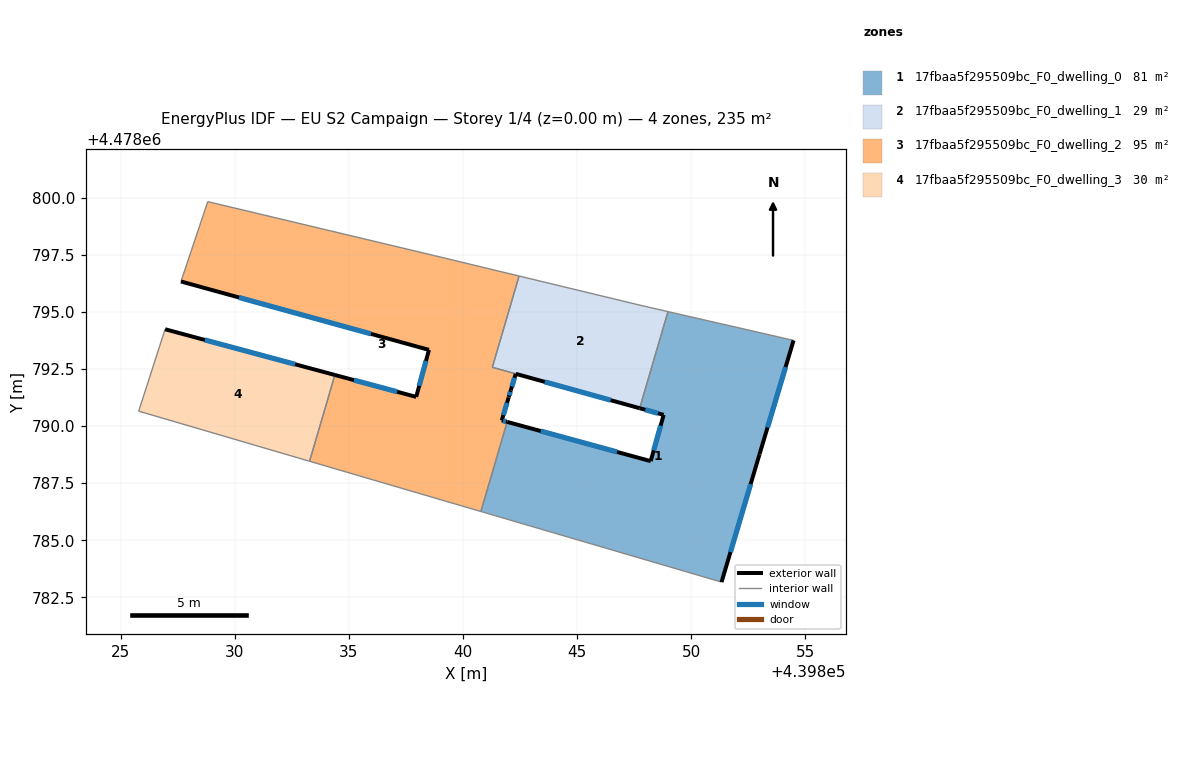
=== STOREY PLAN SPEC (per zone: floor XY polygon, exterior-wall plan segments, windows/doors) ===
zone 1: 17fbaa5f295509bc_F0_dwelling_0  (81.0 m²)
  floor: (439854.48, 4478793.75) (439852.99, 4478788.77) (439851.33, 4478783.17) (439840.78, 4478786.26) (439841.94, 4478790.18) (439848.22, 4478788.47) (439848.79, 4478790.49) (439847.74, 4478790.78) (439848.98, 4478795.02)
  exterior wall: (439848.22, 4478788.47) – (439841.94, 4478790.18)  [6.5 m]
    window: (439846.75, 4478788.87) – (439843.41, 4478789.78)  [5.5 m²]
  exterior wall: (439848.79, 4478790.49) – (439848.22, 4478788.47)  [2.1 m]
    window: (439848.66, 4478790.02) – (439848.36, 4478788.94)  [1.8 m²]
  exterior wall: (439847.74, 4478790.78) – (439848.79, 4478790.49)  [1.1 m]
    window: (439847.99, 4478790.72) – (439848.54, 4478790.56)  [0.9 m²]
  exterior wall: (439852.99, 4478788.77) – (439854.48, 4478793.75)  [5.2 m]
    window: (439853.34, 4478789.94) – (439854.13, 4478792.59)  [4.4 m²]
  exterior wall: (439851.33, 4478783.17) – (439852.99, 4478788.77)  [5.8 m]
    window: (439851.72, 4478784.48) – (439852.60, 4478787.46)  [5.0 m²]
  interior walls: 4
zone 2: 17fbaa5f295509bc_F0_dwelling_1  (28.7 m²)
  floor: (439848.98, 4478795.02) (439847.74, 4478790.78) (439841.28, 4478792.58) (439842.46, 4478796.58) (439847.80, 4478795.29)
  exterior wall: (439842.31, 4478792.29) – (439847.74, 4478790.78)  [5.6 m]
    window: (439843.58, 4478791.94) – (439846.47, 4478791.14)  [4.8 m²]
  interior walls: 5
zone 3: 17fbaa5f295509bc_F0_dwelling_2  (95.1 m²)
  floor: (439842.45, 4478796.58) (439841.28, 4478792.58) (439842.31, 4478792.29) (439842.09, 4478791.57) (439842.01, 4478791.28) (439842.00, 4478791.25) (439841.70, 4478790.25) (439841.94, 4478790.18) (439840.78, 4478786.26) (439833.28, 4478788.46) (439834.39, 4478792.24) (439837.95, 4478791.28) (439838.51, 4478793.34) (439827.65, 4478796.34) (439828.82, 4478799.83) (439838.76, 4478797.47)
  exterior wall: (439837.95, 4478791.28) – (439834.39, 4478792.24)  [3.7 m]
    window: (439837.12, 4478791.50) – (439835.22, 4478792.02)  [3.1 m²]
  exterior wall: (439838.51, 4478793.34) – (439837.95, 4478791.28)  [2.1 m]
    window: (439838.38, 4478792.86) – (439838.08, 4478791.76)  [1.8 m²]
  exterior wall: (439827.65, 4478796.34) – (439838.51, 4478793.34)  [11.3 m]
    window: (439830.19, 4478795.63) – (439835.97, 4478794.04)  [9.6 m²]
  exterior wall: (439842.09, 4478791.57) – (439842.31, 4478792.29)  [0.8 m]
    window: (439842.14, 4478791.74) – (439842.26, 4478792.12)  [0.6 m²]
  exterior wall: (439842.01, 4478791.28) – (439842.09, 4478791.57)  [0.3 m]
    window: (439842.03, 4478791.35) – (439842.07, 4478791.50)  [0.3 m²]
  exterior wall: (439842.00, 4478791.25) – (439842.01, 4478791.28)  [0.0 m]
  exterior wall: (439841.70, 4478790.25) – (439842.00, 4478791.25)  [1.0 m]
    window: (439841.77, 4478790.49) – (439841.93, 4478791.02)  [0.9 m²]
  exterior wall: (439841.94, 4478790.18) – (439841.70, 4478790.25)  [0.2 m]
    window: (439841.88, 4478790.20) – (439841.75, 4478790.23)  [0.2 m²]
  interior walls: 8
zone 4: 17fbaa5f295509bc_F0_dwelling_3  (29.9 m²)
  floor: (439834.39, 4478792.24) (439833.28, 4478788.46) (439825.79, 4478790.66) (439826.95, 4478794.24)
  exterior wall: (439834.39, 4478792.24) – (439826.95, 4478794.24)  [7.7 m]
    window: (439832.65, 4478792.71) – (439828.69, 4478793.77)  [6.5 m²]
  interior walls: 3

=== DERIVED (storey summary) ===
Building: EU S2 Campaign
Storey: 1 of 4  (floor level z = 0.00 m)
Storey gross floor area: 234.6 m²
Zones on this storey: 4
  - 17fbaa5f295509bc_F0_dwelling_0: floor 81.0 m²; exterior wall 20.8 m (62.3 m²); 5 window(s) 17.6 m²; WWR 28.3%
  - 17fbaa5f295509bc_F0_dwelling_1: floor 28.7 m²; exterior wall 5.6 m (16.9 m²); 1 window(s) 4.8 m²; WWR 28.3%
  - 17fbaa5f295509bc_F0_dwelling_2: floor 95.1 m²; exterior wall 19.5 m (58.4 m²); 7 window(s) 16.5 m²; WWR 28.2%
  - 17fbaa5f295509bc_F0_dwelling_3: floor 29.9 m²; exterior wall 7.7 m (23.1 m²); 1 window(s) 6.5 m²; WWR 28.3%
Zone adjacency (shared interzone walls):
  - 17fbaa5f295509bc_F0_dwelling_0 ↔ 17fbaa5f295509bc_F0_dwelling_1
  - 17fbaa5f295509bc_F0_dwelling_0 ↔ 17fbaa5f295509bc_F0_dwelling_2
  - 17fbaa5f295509bc_F0_dwelling_1 ↔ 17fbaa5f295509bc_F0_dwelling_2
  - 17fbaa5f295509bc_F0_dwelling_2 ↔ 17fbaa5f295509bc_F0_dwelling_3